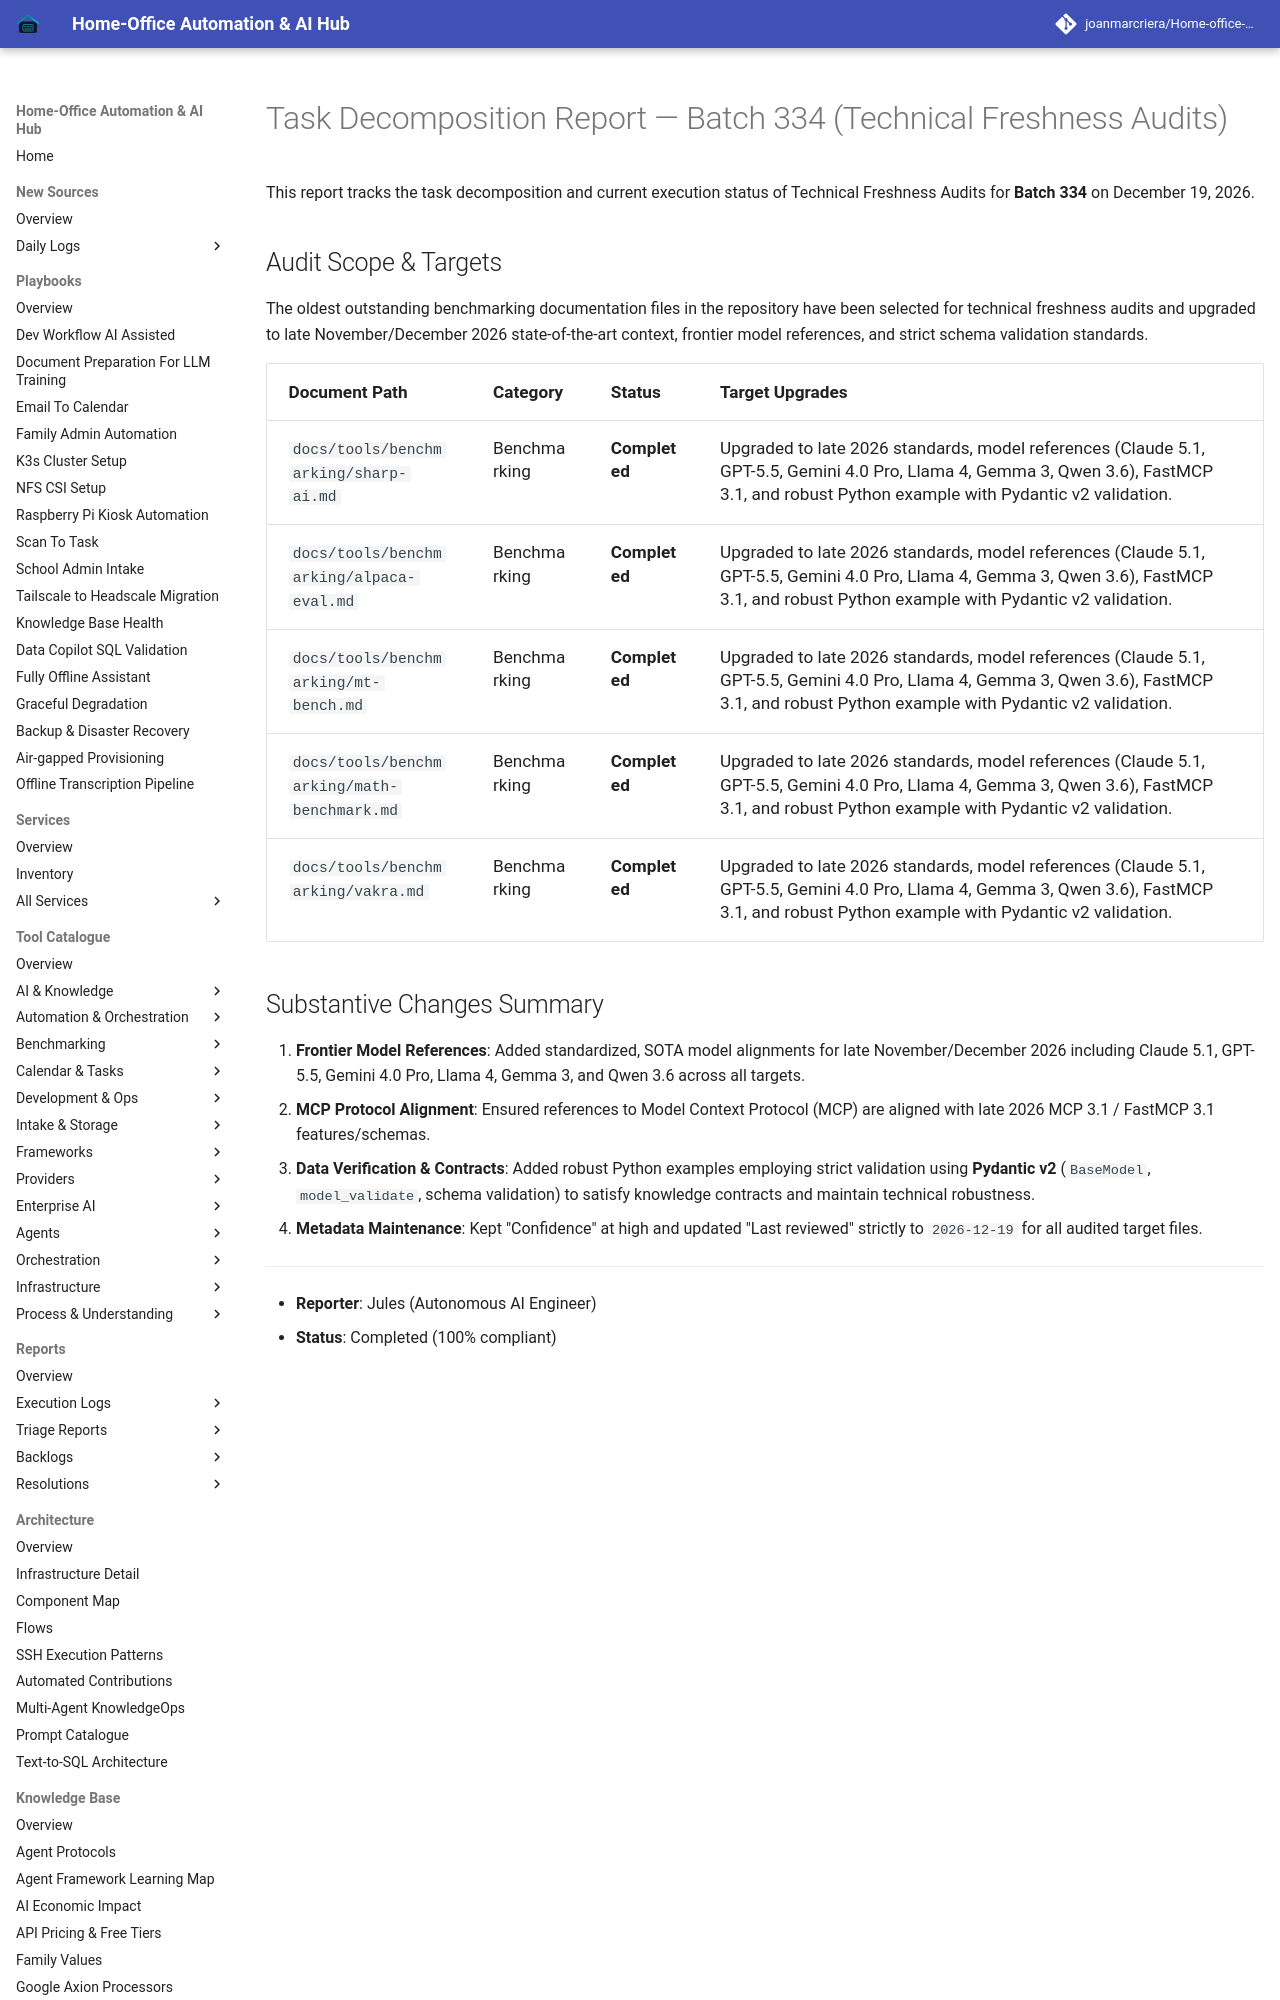

repository: joanmarcriera/Home-office-automations · page: reports/task-decomposition-batch-334/index.html · generator: mkdocs

# Task Decomposition Report — Batch 334 (Technical Freshness Audits)

This report tracks the task decomposition and current execution status of Technical Freshness Audits for **Batch 334** on December 19, 2026.
